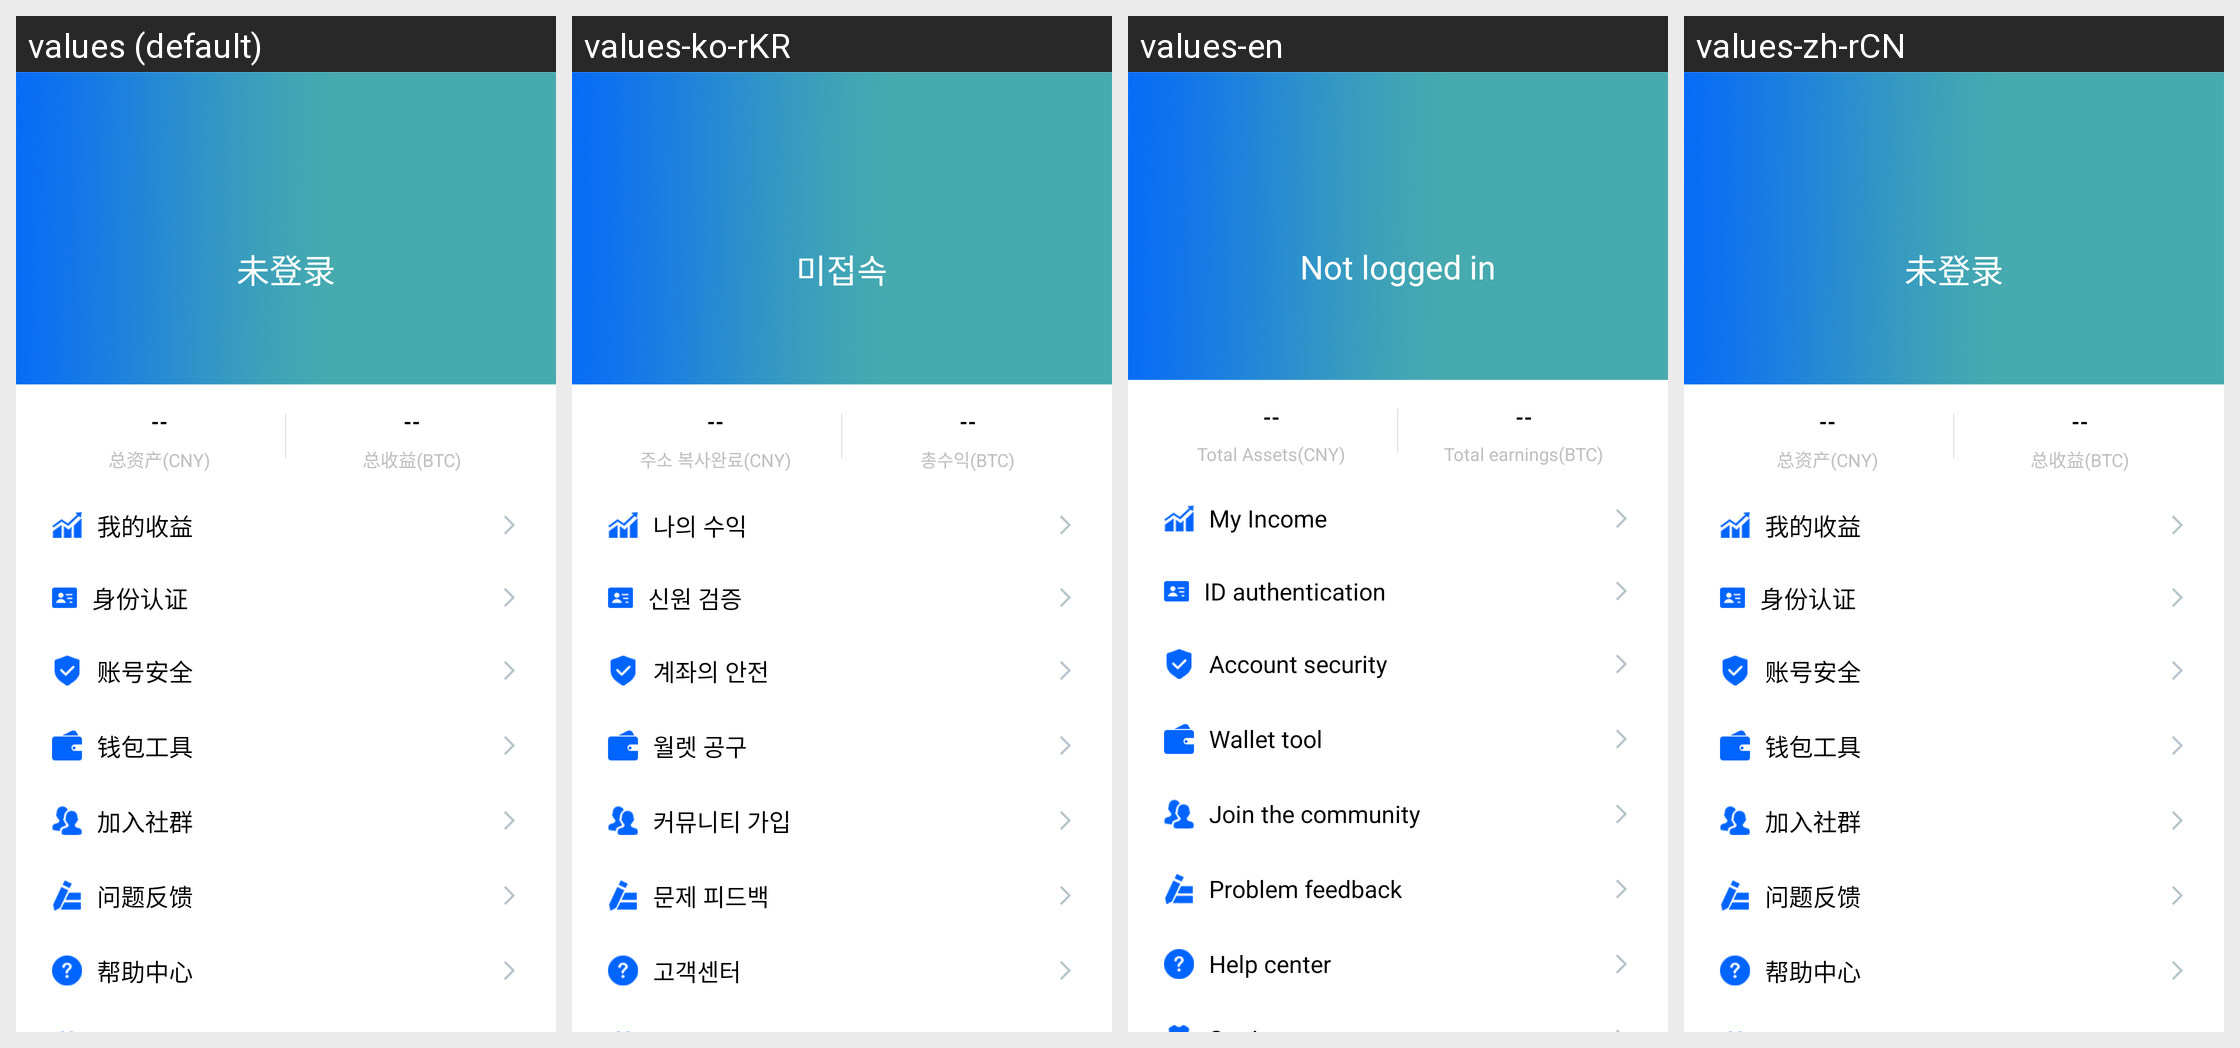

For this localized Android screen grid, give each drawn string resource with its value in every locale shown.
Android screen res/layout/fragment_user.xml rendered under 4 locales, left to right: values (default), values-ko-rKR, values-en, values-zh-rCN. Device: Nexus 5 (rendered at 1080×1920; each locale shown at half size, 540×960, under a caption strip naming it); theme AppTheme.NoActionBar.
Other locales in the repository, not shown: values-zh-rHK, values-zh-rTW.
Strings drawn on this screen, with the default value and each locale's value (text and hints the layout hard-codes, and strings that could not be matched under every locale, appear in the picture but are not listed):

user_not_login
  values: 未登录
  values-ko-rKR: 미접속
  values-en: Not logged in
  values-zh-rCN: 未登录

user_property
  values: 总资产(CNY)
  values-ko-rKR: 주소 복사완료(CNY)
  values-en: Total Assets(CNY)
  values-zh-rCN: 总资产(CNY)

user_income
  values: 总收益(BTC)
  values-ko-rKR: 총수익(BTC)
  values-en: Total earnings(BTC)
  values-zh-rCN: 总收益(BTC)

my_income
  values: 我的收益
  values-ko-rKR: 나의 수익
  values-en: My Income
  values-zh-rCN: 我的收益

user_inden
  values: 身份认证
  values-ko-rKR: 신원 검증
  values-en: ID authentication
  values-zh-rCN: 身份认证

user_security
  values: 账号安全
  values-ko-rKR: 계좌의 안전
  values-en: Account security
  values-zh-rCN: 账号安全

wallet_tool
  values: 钱包工具
  values-ko-rKR: 월렛 공구
  values-en: Wallet tool
  values-zh-rCN: 钱包工具

user_join
  values: 加入社群
  values-ko-rKR: 커뮤니티 가입
  values-en: Join the community
  values-zh-rCN: 加入社群

question_feedback
  values: 问题反馈
  values-ko-rKR: 문제 피드백
  values-en: Problem feedback
  values-zh-rCN: 问题反馈

user_issue
  values: 帮助中心
  values-ko-rKR: 고객센터
  values-en: Help center
  values-zh-rCN: 帮助中心
